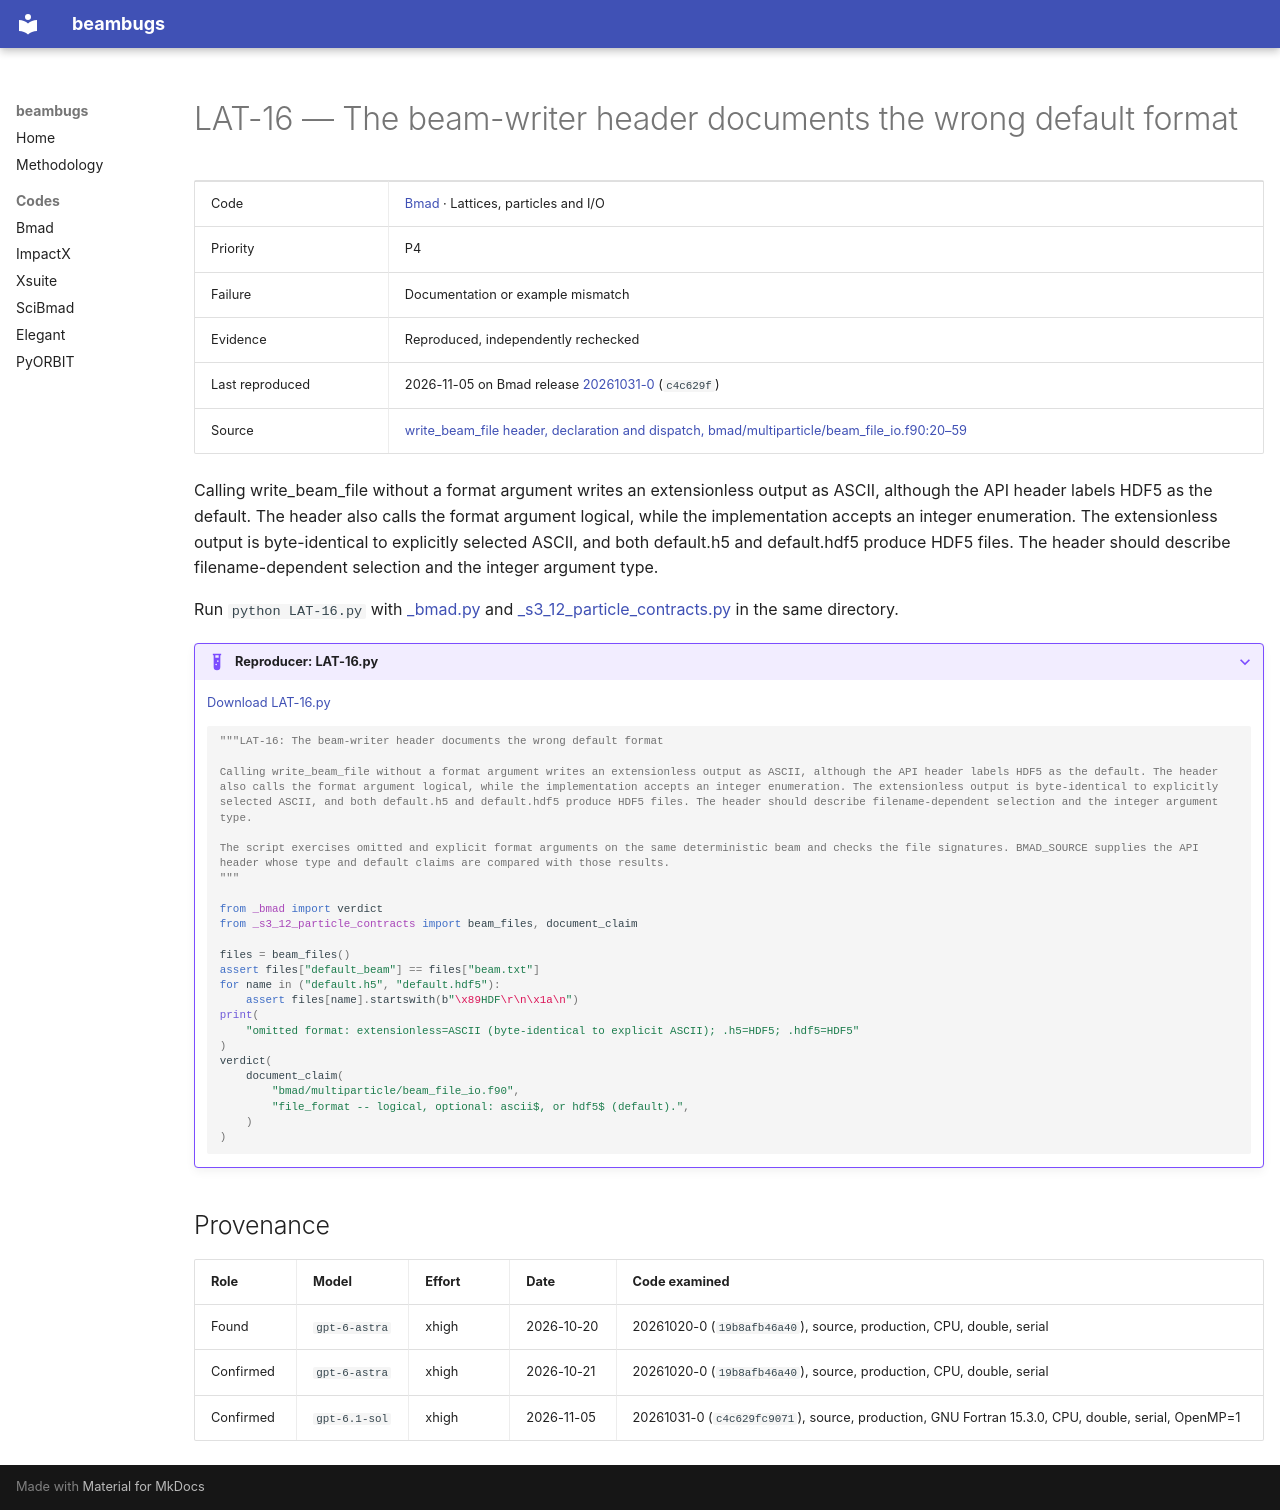

repository: nikitakuklev/beambugs · page: bmad/LAT-16/index.html · generator: mkdocs

---
title: "LAT-16: The beam-writer header documents the wrong default format"
hide:
  - toc
---

# LAT-16 — The beam-writer header documents the wrong default format

| | |
|---|---|
| Code | [Bmad](../index.md) · Lattices, particles and I/O |
| Priority | P4 |
| Failure | Documentation or example mismatch |
| Evidence | Reproduced, independently rechecked |
| Last reproduced | 2026-11-05 on Bmad release [20261031-0](https://github.com/bmad-sim/bmad-ecosystem/tree/20261031-0) (`c4c629f`) |
| Source | [write_beam_file header, declaration and dispatch, bmad/multiparticle/beam_file_io.f90:20–59](https://github.com/bmad-sim/bmad-ecosystem/blob/c4c629fc9071d3a56cb1ba5bc714baba65e9c5d3/bmad/multiparticle/beam_file_io.f90#L20-L59) |

Calling write_beam_file without a format argument writes an extensionless output as ASCII, although the API header labels HDF5 as the default. The header also calls the format argument logical, while the implementation accepts an integer enumeration. The extensionless output is byte-identical to explicitly selected ASCII, and both default.h5 and default.hdf5 produce HDF5 files. The header should describe filename-dependent selection and the integer argument type.

Run `python LAT-16.py` with [_bmad.py](../helpers/_bmad.py) and [_s3_12_particle_contracts.py](../helpers/_s3_12_particle_contracts.py) in the same directory.

??? example "Reproducer: LAT-16.py"

    [Download LAT-16.py](LAT-16.py)

    ```python
    """LAT-16: The beam-writer header documents the wrong default format

    Calling write_beam_file without a format argument writes an extensionless output as ASCII, although the API header labels HDF5 as the default. The header also calls the format argument logical, while the implementation accepts an integer enumeration. The extensionless output is byte-identical to explicitly selected ASCII, and both default.h5 and default.hdf5 produce HDF5 files. The header should describe filename-dependent selection and the integer argument type.

    The script exercises omitted and explicit format arguments on the same deterministic beam and checks the file signatures. BMAD_SOURCE supplies the API header whose type and default claims are compared with those results.
    """

    from _bmad import verdict
    from _s3_12_particle_contracts import beam_files, document_claim

    files = beam_files()
    assert files["default_beam"] == files["beam.txt"]
    for name in ("default.h5", "default.hdf5"):
        assert files[name].startswith(b"\x89HDF\r\n\x1a\n")
    print(
        "omitted format: extensionless=ASCII (byte-identical to explicit ASCII); .h5=HDF5; .hdf5=HDF5"
    )
    verdict(
        document_claim(
            "bmad/multiparticle/beam_file_io.f90",
            "file_format -- logical, optional: ascii$, or hdf5$ (default).",
        )
    )

    ```

## Provenance

| Role | Model | Effort | Date | Code examined |
|---|---|---|---|---|
| Found | <span class="bb-nowrap">`gpt-6-astra`</span> | xhigh | <span class="bb-nowrap">2026-10-20</span> | 20261020-0 (`19b8afb46a40`), source, production, CPU, double, serial |
| Confirmed | <span class="bb-nowrap">`gpt-6-astra`</span> | xhigh | <span class="bb-nowrap">2026-10-21</span> | 20261020-0 (`19b8afb46a40`), source, production, CPU, double, serial |
| Confirmed | <span class="bb-nowrap">`gpt-6.1-sol`</span> | xhigh | <span class="bb-nowrap">2026-11-05</span> | 20261031-0 (`c4c629fc9071`), source, production, GNU Fortran 15.3.0, CPU, double, serial, OpenMP=1 |
